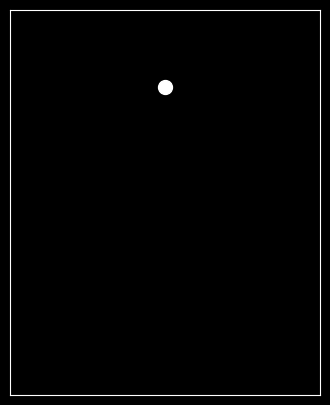

The matplotlib source for this figure:
# Try to simulate a ball being dropping 
import matplotlib.pyplot as plt
import matplotlib.animation as animation


def main():
    plt.style.use('dark_background')
    fig = plt.figure(figsize=(4,5))
    fig.canvas.manager.set_window_title("Gravity Simulator")
    ax = fig.add_subplot(111)
    ax.set_xlim(0,2), ax.set_xticks([])
    ax.set_ylim(0,10), ax.set_yticks([])
    


    x = 1        #m
    y0 = 8        #m
    v0 = 0        #m/s
    g = -9.81    #m/s^2
    dt = 0.02    #second/frame
    
    ball = ax.scatter([x], [y0], color = "white", s=100)
    plt.pause(0.75)

    def update(frame):
        t = frame * dt

        y = y0 + v0*t + 0.5*g*t**2
        v = v0 + g*t
        
        if (y<=0):
            y = 0
            print(f"Hit ground at t={t:.2f}s with v={v:.2f} m/s")
            anim.event_source.stop()
        ball.set_offsets([x, y])
        return ball,

    anim = animation.FuncAnimation(fig, update, interval=5, blit=True)
    plt.show()

if __name__ == "__main__":
    main()
